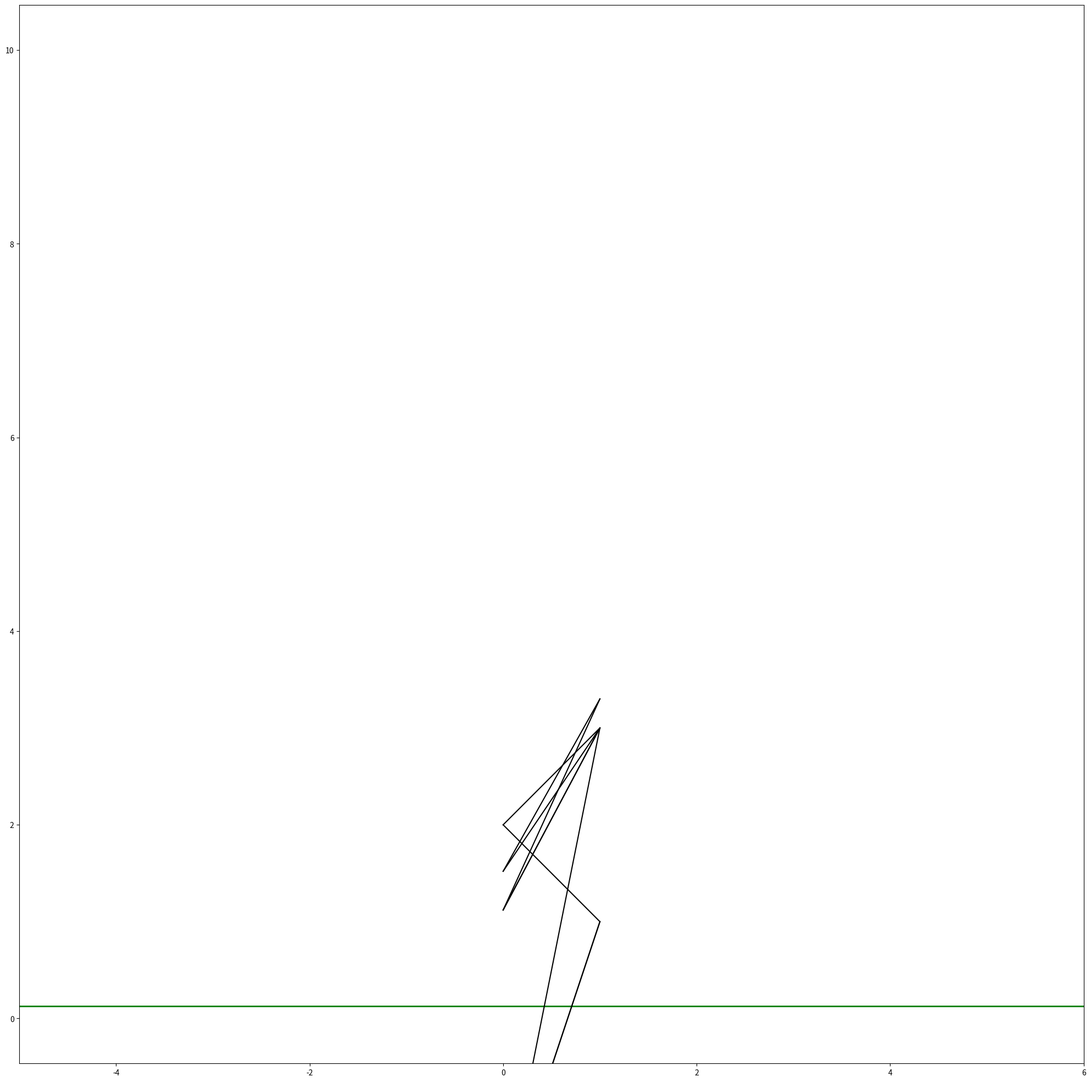

Write the Python code that produced this figure.
import numpy as np
import matplotlib.pyplot as plt
from matplotlib.animation import FuncAnimation
import sympy as sp

def Rot(X,Y,Alpha):
    RotX = X*np.cos(Alpha) - Y*np.sin(Alpha)
    RotY = X*np.sin(Alpha) + Y*np.cos(Alpha)
    return RotX, RotY


    

t = np.linspace(0, 360, 360)
phi = np.pi*t/180#угол в радианах
k= np.sin(phi)/3
s=np.sin(np.pi*t*4)/3



WeightA=4
HeightA=2
xTA = np.array([-WeightA/2, -WeightA/2, WeightA/2, WeightA/2,-WeightA/2])
yTA= np.array([-HeightA/2, HeightA/2, HeightA/2, -HeightA/2,-HeightA/2])
xA=0
yA=HeightA/2+1

WeightB=0.4
HeightB=0.3
xTB = np.array([-WeightB/2, -WeightB/2, WeightB/2, WeightB/2,-WeightB/2])
yTB= np.array([-HeightB/2, HeightB/2, HeightB/2, -HeightB/2,-HeightB/2])
#xB=-WeightA*phi#*(np.sin(phi)+np.cos(phi))
yB=HeightA+1+HeightB/2
MaxXB=WeightA*0.33
MinXB=WeightA*-0.33
lastX=MaxXB


def FxB(phi,s):
    #xB=-WeightA*phi
    global lastX
    
    print("lastX=",lastX)
    print(-WeightA*s)
    if(phi<=0):
        if(lastX>=MaxXB):
            lastX=MaxXB
            
            return lastX
        if(lastX<=MinXB):
            lastX=-WeightA*s
            return lastX
    else:
        if(lastX>=MaxXB):
            lastX=-WeightA*s
            return lastX
        if(lastX<=MinXB):
            
            lastX= MinXB
            return lastX
    if(phi<=0):
        lastX=-WeightA*phi*2+MinXB
    else:
        lastX=-WeightA*phi*2+MaxXB
    return lastX



fig = plt.figure(figsize=[25,25])
ax = fig.add_subplot(1,1,1)
ax.axis('equal')
ax.set(xlim=[-5,6],ylim=[0,10])


ax.plot([-7,-7,10],[10,0.125,0.125],color=[0,0.5,0],linewidth=2)#ск


A = ax.plot(Rot(xA+xTA,yA+yTA,k[0]),color=[0,0,0])[0]
B = ax.plot(Rot(FxB(k[0],s[0])+xTB,yB+yTB,k[0]),color=[0,0,0])[0]

def draw(i):
    
    A.set_data(Rot(xA+xTA,yA+yTA,k[i]))
    B.set_data(Rot(FxB(k[i],s[i])+xTB,yB+yTB,k[i]))
    
    return [A,B]

animation=FuncAnimation(fig,draw,interval = t[1]-t[0],frames=len(t))
plt.show()
